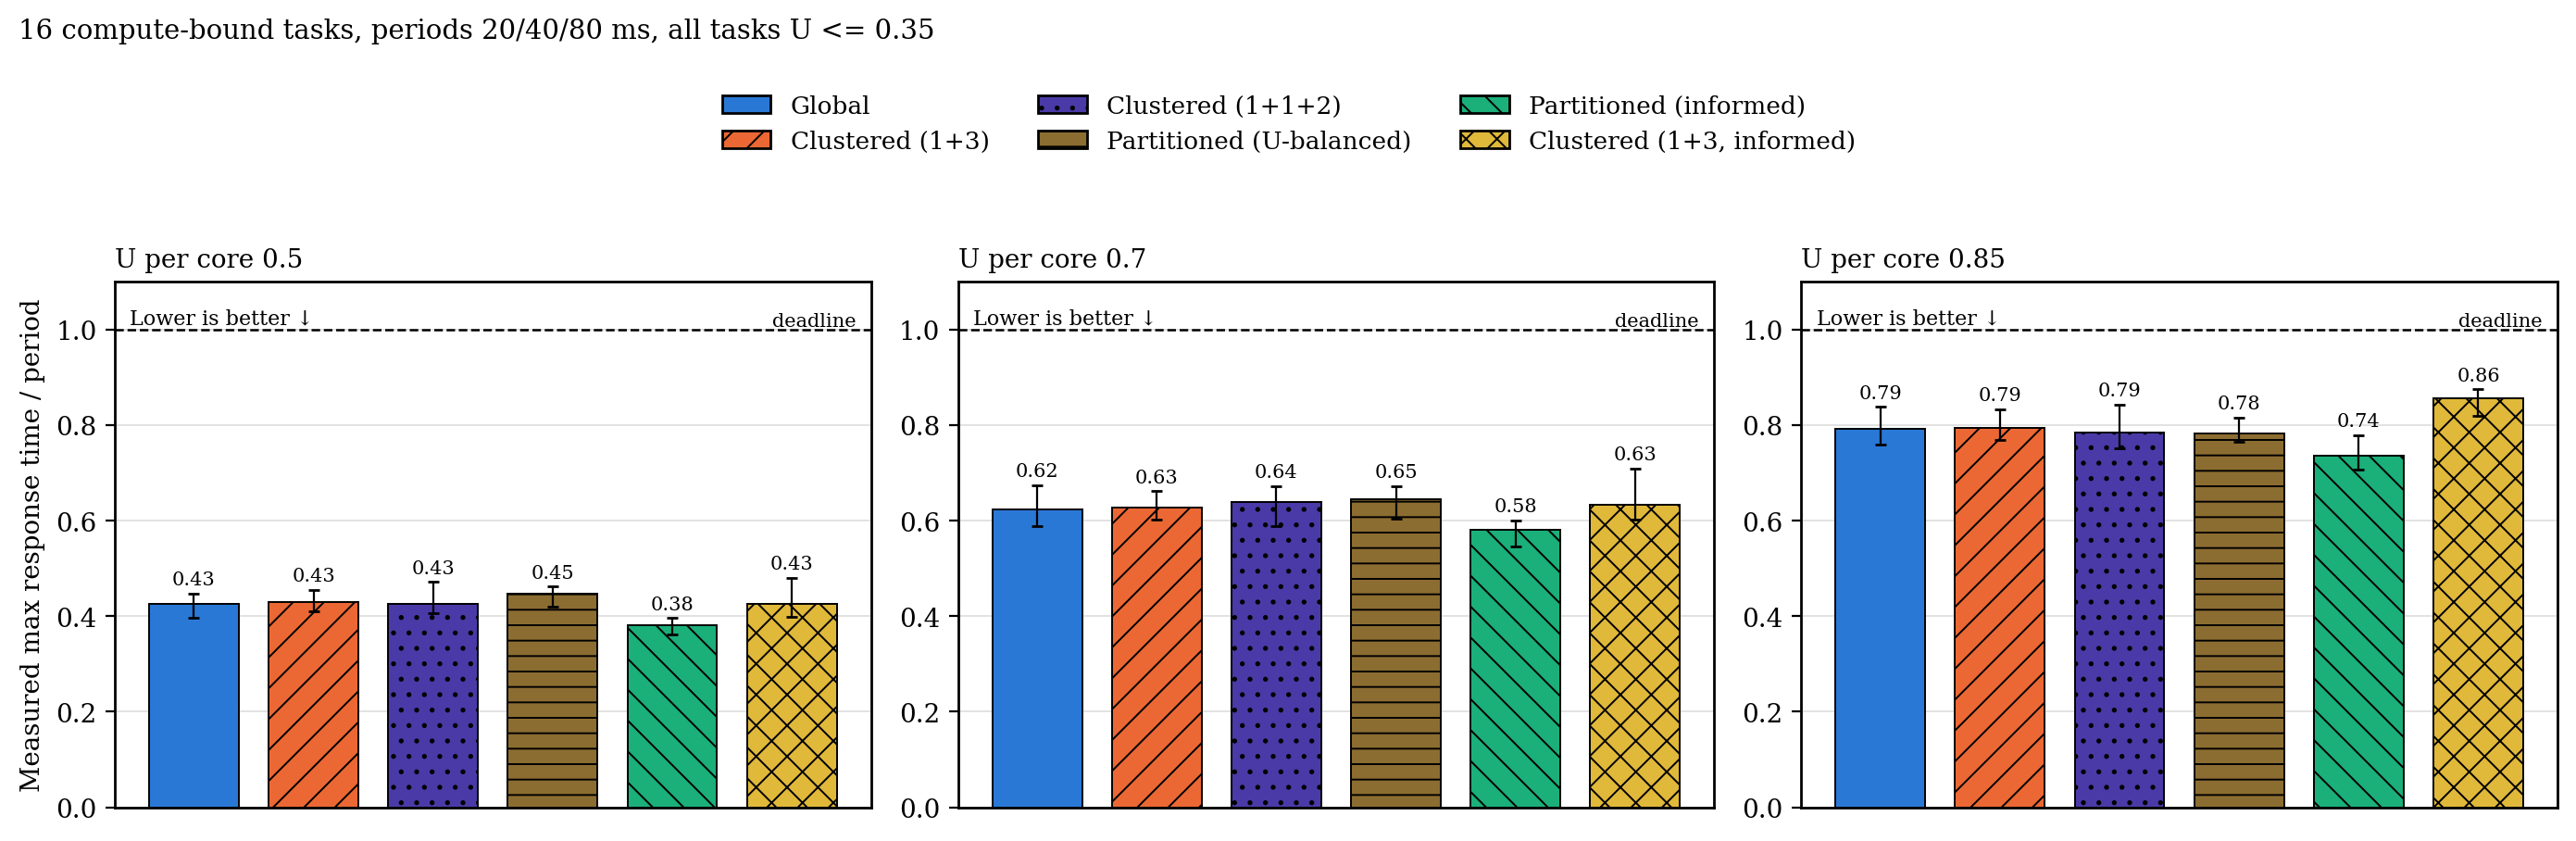

Data behind this chart, as committed beside it:
heaviness, metric, load, configuration, n, median, q1, q3
light, max_response_ratio, 0.5, g, 20, 0.4264, 0.3975, 0.4475
light, max_response_ratio, 0.5, c, 20, 0.4305, 0.4112, 0.4556
light, max_response_ratio, 0.5, c2, 20, 0.4264, 0.4066, 0.4716
light, max_response_ratio, 0.5, p, 20, 0.448, 0.4196, 0.462
light, max_response_ratio, 0.5, p_inf, 20, 0.381, 0.3612, 0.3959
light, max_response_ratio, 0.5, c_inf, 20, 0.4263, 0.399, 0.4808
light, max_response_ratio, 0.7, g, 20, 0.6245, 0.5889, 0.674
light, max_response_ratio, 0.7, c, 20, 0.6284, 0.6017, 0.6617
light, max_response_ratio, 0.7, c2, 20, 0.6383, 0.5896, 0.6726
light, max_response_ratio, 0.7, p, 20, 0.6453, 0.6044, 0.6731
light, max_response_ratio, 0.7, p_inf, 20, 0.5805, 0.5453, 0.6001
light, max_response_ratio, 0.7, c_inf, 20, 0.6338, 0.6018, 0.7095
light, max_response_ratio, 0.85, g, 20, 0.7923, 0.7593, 0.8383
light, max_response_ratio, 0.85, c, 20, 0.7935, 0.7696, 0.8339
light, max_response_ratio, 0.85, c2, 20, 0.7856, 0.7516, 0.8431
light, max_response_ratio, 0.85, p, 20, 0.7819, 0.7648, 0.8164
light, max_response_ratio, 0.85, p_inf, 20, 0.7367, 0.7075, 0.7784
light, max_response_ratio, 0.85, c_inf, 20, 0.8571, 0.8199, 0.8753
